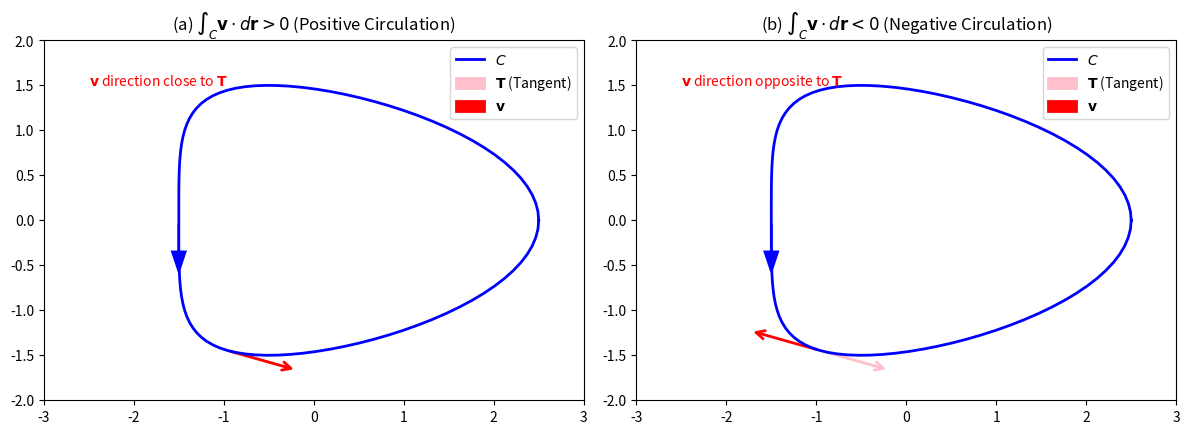

Here is the Python script that generated this plot:
import numpy as np
import matplotlib.pyplot as plt
from matplotlib.patches import FancyArrowPatch

# ===================== 定义闭合曲线C（豆形曲线，匹配原图） =====================
def bean_curve(t):
    # 参数t∈[0, 2π]，生成豆形闭合曲线
    x = 2 * np.cos(t) + 0.5 * np.cos(2*t)
    y = 1.5 * np.sin(t)
    return x, y

t = np.linspace(0, 2*np.pi, 100)
x_curve, y_curve = bean_curve(t)

# 计算曲线的切向量（单位化，对应T）
dx = np.gradient(x_curve, t)
dy = np.gradient(y_curve, t)
t_mag = np.sqrt(dx**2 + dy**2)
T_x = dx / t_mag
T_y = dy / t_mag

# 选取曲线右上角的点作为向量标注点
idx = 70  # 对应曲线右上角位置
x0, y0 = x_curve[idx], y_curve[idx]
T_x0, T_y0 = T_x[idx], T_y[idx]  # 该点的切向量T


# ===================== 绘制正环流（图a）和负环流（图b） =====================
fig, (ax1, ax2) = plt.subplots(1, 2, figsize=(12, 5))
for ax in [ax1, ax2]:
    ax.set_aspect('equal')
    ax.set_xlim(-3, 3)
    ax.set_ylim(-2, 2)
    # 绘制闭合曲线C
    ax.plot(x_curve, y_curve, color='blue', linewidth=2, label='$C$')
    # 绘制曲线的箭头（表示环流方向）
    ax.arrow(x_curve[50], y_curve[50], dx[50]*0.2, dy[50]*0.2,
             color='blue', linewidth=1.5, head_width=0.15)
    # 绘制切向量T
    arrow_T = FancyArrowPatch((x0, y0), (x0 + T_x0*0.8, y0 + T_y0*0.8),
                              color='pink', linewidth=2, arrowstyle='->', mutation_scale=15, label='$\\mathbf{T}$ (Tangent)')
    ax.add_patch(arrow_T)


# ---------- 图a：正环流（v与T方向接近，v·T>0） ----------
v_x_a, v_y_a = T_x0 * 0.8, T_y0 * 0.8  # v与T同方向
arrow_v_a = FancyArrowPatch((x0, y0), (x0 + v_x_a, y0 + v_y_a),
                            color='red', linewidth=2, arrowstyle='->', mutation_scale=15, label='$\\mathbf{v}$')
ax1.add_patch(arrow_v_a)
ax1.set_title('(a) $\\int_C \\mathbf{v} \\cdot d\\mathbf{r} > 0$ (Positive Circulation)')
ax1.text(-2.5, 1.5, '$\\mathbf{v}$ direction close to $\\mathbf{T}$', fontsize=10, color='red')
ax1.legend()


# ---------- 图b：负环流（v与T方向相反，v·T<0） ----------
v_x_b, v_y_b = -T_x0 * 0.8, -T_y0 * 0.8  # v与T反方向
arrow_v_b = FancyArrowPatch((x0, y0), (x0 + v_x_b, y0 + v_y_b),
                            color='red', linewidth=2, arrowstyle='->', mutation_scale=15, label='$\\mathbf{v}$')
ax2.add_patch(arrow_v_b)
ax2.set_title('(b) $\\int_C \\mathbf{v} \\cdot d\\mathbf{r} < 0$ (Negative Circulation)')
ax2.text(-2.5, 1.5, '$\\mathbf{v}$ direction opposite to $\\mathbf{T}$', fontsize=10, color='red')
ax2.legend()


plt.tight_layout()
plt.show()
